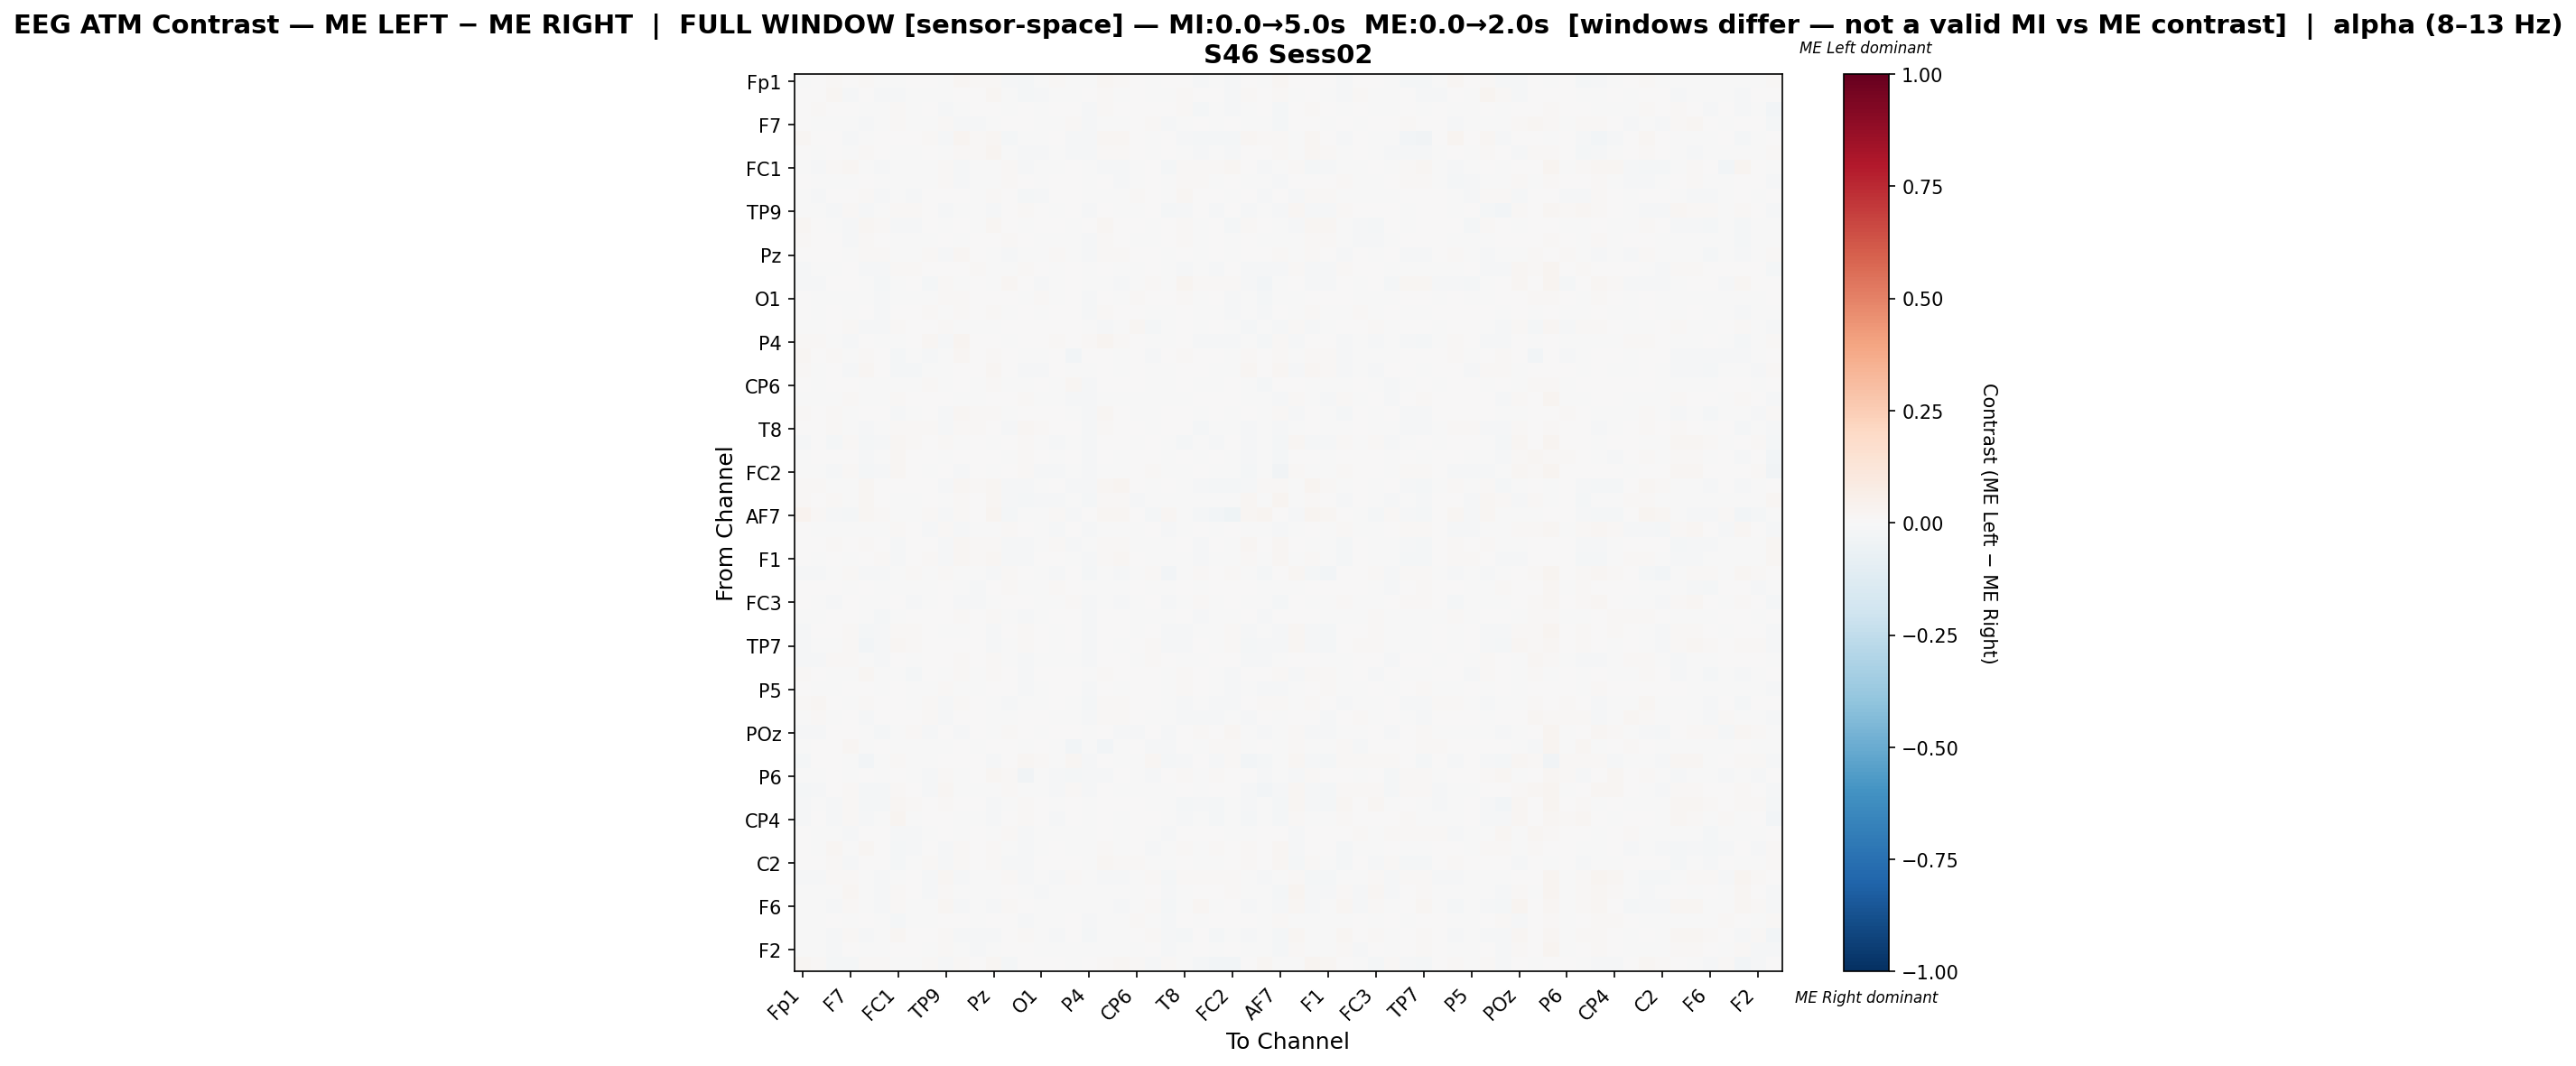

The table this chart was drawn from, first rows:
, Fp1, Fz, F3, F7, FT9, FC5, FC1, C3, T7, TP9, CP5, CP1, Pz, P3, P7, O1, Oz, O2, P4, P8, TP10, CP6, CP2
Fp1, -0.003117, 2.9391633589535143e-05, 0.008314, 0.0003068, 0.01201, -0.005018, -0.007486, 0.002665, 0.002046, -0.005806, 0.02232, 0.01258, 0.01505, -0.01339, -0.01648, -0.001467, 0.008618, -0.00642, -0.001981, 0.01974, 0.01184, 0.003159, -0.002633
Fz, 0.001513, 0.004297, 0.01841, -0.008379, 0.007394, -0.009517, -0.01042, -0.003937, -0.007412, -0.0007196, 0.006843, 0.005973, 0.01706, -0.004868, -0.01825, -0.01243, -0.005069, -0.003346, 0.002577, 0.01472, -0.002943, 0.0003085, -0.0009022
F3, 0.004792, 0.009376, 0.005265, 0.002412, -0.003237, -0.003209, 0.01006, -0.002514, 0.005419, -0.008995, -0.0001143, 0.001302, 0.007103, -0.006308, 0.002702, -0.0021, 0.001709, 0.004609, -0.01063, 0.01021, 0.002754, 0.006135, 0.001288
F7, 0.0001172, -0.005629, -0.003789, -0.001736, -0.00898, -0.002241, 0.01545, -0.002407, -0.000144, 0.009407, -0.01094, -0.00969, -0.001931, 0.003923, 0.002365, -0.004618, -0.004579, 0.008658, -0.01147, -0.001982, -0.00643, 0.001518, 0.009014
FT9, 0.01597, 0.007207, 0.0005993, -0.01024, -0.002618, 0.004308, 0.0007513, 0.006239, 0.01385, -0.01127, 0.02424, 0.01162, 0.02257, -0.0183, -0.003302, -0.00202, 0.002347, -0.01337, -0.01032, 0.01837, 0.02342, 0.001536, -0.005242
FC5, 0.005022, -0.00225, 0.000818, -0.00215, 0.008511, 0.003583, -0.007478, -0.00145, 0.001029, -0.004396, 0.01376, 0.01284, 0.02619, -0.00565, -0.01551, -0.01141, -0.005369, -0.01122, -0.00978, 0.01115, 0.01297, 0.001659, -0.001662
FC1, -0.00754, -0.009178, 0.008571, 0.01707, -0.0001296, -0.01135, -0.005758, -0.005507, -0.005743, 0.01244, -0.01354, -0.006906, -0.003468, 0.01216, -0.0095, -0.002919, -0.003221, 0.006791, -0.004116, -0.01205, -0.01527, -0.007273, 0.006261
C3, 0.002192, -0.003472, -0.005514, -0.001249, 0.004397, -0.003992, -0.00313, -0.003028, -0.007001, 0.01435, -0.0116, -0.003651, -0.00195, 0.01162, 0.004593, -0.004151, 0.003339, 0.005304, -0.004299, 0.003434, -0.01256, -0.001753, 0.004962
T7, -0.0006542, -0.008077, 0.006719, 0.0009641, 0.009999, -0.008471, -0.004959, -0.008249, 0.004864, 0.001393, 0.002567, -0.0008708, 0.01335, 0.0006437, -0.02029, -0.01403, 0.007375, 0.001273, -0.002124, -0.003262, -0.002698, 0.0147, 0.0008332
TP9, -0.005337, -0.001221, -0.01248, 0.01131, -0.0115, -0.006756, 0.0125, 0.01229, 0.001059, -0.00892, -0.005726, -0.0002676, -0.01139, 0.002791, 0.01065, 0.006507, -0.005037, 0.005976, -0.01058, 0.0002176, -0.002623, -0.0009564, 0.004443
CP5, 0.01796, 0.002174, -0.004178, -0.01462, 0.01797, 0.008099, -0.01375, -0.01433, 0.001378, -0.006566, 0.001601, -0.007148, 0.01803, 0.001322, -0.004377, 0.001421, 0.004572, -0.002594, 0.001499, 0.01857, 0.0001281, 0.003552, -0.002384
CP1, 0.009839, 0.002505, 3.247531292018338e-05, -0.01137, 0.007968, 0.007624, -0.004527, -0.003682, -0.001103, 0.0005531, -0.004281, 0.001305, 0.005632, 0.01063, 0.00392, -0.001384, -0.003869, -0.005412, -0.01486, 0.01003, 0.002889, -0.001142, -0.001427
Pz, 0.0056, 0.006882, 0.006704, -0.001875, 0.009892, 0.01127, -0.002775, -0.003783, 0.009959, -0.01077, 0.01628, 0.003276, -0.006376, -0.008788, -0.007189, -0.003669, 0.008349, -0.003805, -0.009481, 0.00925, 0.009244, 0.007212, 0.005191
P3, -0.01008, -0.003401, -0.007082, 0.005255, -0.01539, -0.01029, 0.01215, 0.009001, 0.0003909, 0.003467, 0.001095, 0.008157, -0.007066, -0.0005957, 0.01093, 0.004612, -0.004747, 0.0008334, -0.006796, 0.002601, -6.55765885212321e-05, -0.001455, 0.004118
P7, -0.01535, -0.01419, 0.002998, 0.005701, -0.004176, -0.01967, -0.005658, 0.007368, -0.01745, 0.015, -0.002684, 0.006665, -0.006092, 0.01988, 0.006703, -0.008597, -0.001823, 0.006962, -0.004326, -0.0003379, -0.009284, -0.003149, 0.01491
O1, 0.000169, -0.007774, -0.0004961, -0.0002859, -0.002416, -0.01291, -2.4326654501286363e-05, -0.0002331, -0.006535, 0.008399, 0.00787, 0.003743, 0.0006157, 0.007032, -0.004494, 0.01505, -0.001622, 0.007713, -0.01263, 0.007696, -0.006809, 0.00834, 5.376798998910429e-05
Oz, 0.007219, -0.002727, 0.004265, -0.001313, 0.000706, -0.007895, 0.0006249, 0.004957, 0.00977, -0.003344, 0.009464, 0.0002795, 0.012, -0.004112, 0.0001486, -0.001984, 0.002917, 0.006831, -0.01276, 0.01444, 0.005766, 0.003268, -0.001817
O2, -0.00694, -0.003245, 0.003778, 0.01477, -0.01548, -0.01561, 0.01008, 0.007297, 0.0004878, 0.008608, -0.0004054, -0.004555, -0.004049, 0.001754, 0.00524, 0.005393, 0.005266, 0.003922, -0.004266, -0.0143, -0.00531, 0.01847, -0.01624
P4, 0.01471, 0.01351, -0.004387, -0.009863, 0.0008222, -0.003616, -0.003612, 0.005181, 0.01584, -0.01041, 0.02528, 0.001507, 0.006216, -0.004617, 0.005931, 0.00409, 0.01059, 0.006494, 0.01473, 0.0273, 0.01131, 0.003108, -0.006135
P8, 0.01745, 0.005041, 0.01022, -0.006528, 0.01369, 0.006313, -0.01754, -0.001455, -0.008457, -0.000169, 0.01667, 0.004012, 0.009036, 0.003738, -0.005648, -0.002727, 0.006691, -0.02447, 0.004325, 0.002559, -0.002751, 0.002804, -0.00866
TP10, 0.009523, -0.004941, 0.003892, -0.009513, 0.02075, 0.004496, -0.01615, -0.01599, -0.002998, -0.002938, 0.00156, 0.003583, 0.01777, 0.0002367, -0.01246, -0.0126, 0.005448, -0.00705, -0.0004637, 0.004464, -0.001812, 0.006342, -0.001648
CP6, 0.00104, -0.001898, 0.007105, 0.002547, -0.002048, -0.00733, -0.00664, -0.001976, 0.01158, -0.0006132, 0.003311, -0.001421, 0.008227, -0.001138, -0.005728, 0.003193, -0.00149, 0.01604, -0.01548, 0.003094, 0.005149, 0.002621, -0.001955
CP2, -0.003216, -0.00171, -0.001752, 0.0107, -0.006558, -0.006167, 0.008103, 0.00328, 0.0002425, 0.004363, -0.002082, -0.002015, 0.003886, 0.003702, 0.007939, -0.003223, -0.004302, -0.01462, -0.01051, -0.003969, -0.001331, -0.001825, -0.002502
C4, 0.008643, 0.002258, 0.007846, -0.003688, 0.006568, 0.00305, -0.01158, -0.0002434, 0.0009407, -0.01347, 0.01826, 0.01247, 0.00823, -0.003342, 0.0005191, 0.005057, 0.0009484, -0.002676, -0.01149, 0.01612, 0.006375, -0.00282, -0.005438
T8, 0.000573, 0.003567, 0.008286, -0.0008067, -0.01101, -0.005714, 0.01175, 0.00945, 0.01364, -0.008135, 0.01389, 0.008754, 0.002058, -0.01424, 0.01781, 0.008064, 0.002758, 0.002895, -0.01028, 0.009651, 0.003554, 0.005912, -0.001027
FT10, -0.00867, 7.394916233446642e-05, -0.01623, 0.01273, -0.01606, -0.0117, 0.02002, 0.01167, 0.003695, 0.01101, -0.003403, 0.0003061, -0.005604, 0.003119, 0.008494, -0.003839, -0.008117, -0.004734, -0.01063, 0.0008095, 0.0, -0.005239, 0.005479
FC6, -0.002796, 0.0006608, 0.001689, 0.004105, -0.01387, -0.006525, 0.01568, 0.003059, 0.003035, -0.002989, 0.004683, 0.005255, 0.00224, -0.005429, 0.01077, 0.001615, -0.006479, 0.002902, -0.01342, 0.006293, -0.0002013, 0.001514, 0.005788
FC2, -0.006912, -0.004791, -0.01499, 0.008717, -0.01732, -0.01146, 0.02039, 0.004912, -0.00214, 0.006123, -0.0112, 0.0002668, -0.003557, 0.007423, 0.01092, -0.01102, -0.008946, -0.001129, -0.01206, -0.001979, -0.002601, 0.002149, 0.009661
F4, 0.0124, 0.01476, -0.002396, -0.007325, 0.01825, 0.003808, 0.002293, 0.001311, 0.006517, -0.01371, 0.01992, 0.009598, 0.02029, -0.01455, -0.008398, -0.004136, 0.0004276, -0.01484, -0.01317, 0.01737, 0.02557, 0.0007386, -0.00573
F8, 0.01024, 0.006872, 0.01027, -0.00367, 0.01909, 0.001033, -0.006264, -0.005766, 0.002413, -0.001513, 0.009002, 0.002719, 0.02118, -0.008885, -0.02123, -0.01393, -0.00989, -0.002762, -0.02096, 0.008754, 0.01386, -0.01043, -0.006795
AF7, 0.03213, 0.01483, -0.01447, -0.01994, 0.02035, 0.01509, -0.001215, -0.007386, 0.01337, -0.01504, 0.01004, 0.002685, 0.02722, -0.01864, -0.004785, -0.005835, 0.01087, -0.01193, 0.002141, 0.01585, 0.02168, 0.007052, -0.01678
AF3, 0.0, -0.002175, -0.006175, -0.0008275, -0.002574, -0.005415, 0.0104, 0.002455, -0.008997, 0.01164, -0.01303, -0.007708, -0.002474, 0.008833, 0.001835, -0.007806, -0.007995, 0.003354, -0.01367, -0.001347, -0.007013, -0.0002759, 0.007279
AFz, 0.001296, 0.002058, 0.01125, 0.001162, 0.01346, 0.003517, -0.01496, 0.000414, 0.00767, -0.01087, 0.01883, 0.01195, 0.01528, -0.009639, -0.01521, -0.002719, 0.008416, -0.008033, -0.007804, 0.01301, 0.01096, -0.002451, -0.001035
F1, 0.007546, -0.003846, 0.002475, -0.004848, 0.007072, 0.009182, -0.01295, 0.004944, 0.01541, -0.01171, 0.01982, 0.01193, 0.01869, -0.01194, -0.009773, 0.0007471, 0.001982, -0.005784, -0.009404, 0.01368, 0.01729, 0.001239, -0.006639
F5, -0.01525, -0.01137, -0.0004708, 0.01013, -0.01067, -0.01268, -0.001358, 0.009034, -0.006935, 0.01213, -0.003547, -0.0001547, -0.008435, 0.01324, 0.000454, -0.000779, -0.009898, 0.006028, -0.01601, -0.005946, -0.008096, -0.005161, 0.01165
FT7, 0.001883, 0.005967, 0.00201, -0.002499, 0.003424, -0.001105, -0.003308, -0.0004572, -0.003208, 0.007061, -0.007404, -0.01274, 0.001851, 0.008568, -0.002592, -0.00588, 0.008512, 0.0008021, -0.005695, -0.001597, -0.004799, 0.005201, -0.002022
FC3, 0.0, -0.00309, -0.008533, 0.004289, -0.004302, -0.00182, 0.006, -0.008037, -0.001968, 0.006104, -0.01524, -0.01325, -0.006666, 0.005987, 0.003634, -0.003251, -0.006973, 0.008274, -0.01415, -0.0008383, -0.008719, -0.0009368, 0.006179
C1, -0.0003219, -0.0008954, 0.002038, 0.007067, -0.002689, -0.01709, -0.003048, 0.005528, 0.005376, 0.003624, 0.00825, 0.0002557, 0.008497, -0.005041, -0.01393, -0.005624, 0.001498, 0.000426, -0.01452, 0.004661, 0.003609, -0.000154, -0.007291
C5, -0.01309, 0.001698, 0.000638, 0.01302, -0.01889, -0.01019, 0.01033, 0.007996, 0.002618, -0.001271, -0.0002121, 0.0003545, -0.009763, 0.0007101, 0.01019, 0.001911, -0.006792, 0.0004962, -0.01316, 0.002618, 1.4017113353533006e-07, -0.00573, 0.002054
TP7, -0.01437, -0.005118, -0.005077, 0.0105, -0.02557, -0.01307, 0.02003, 0.01046, 0.002271, 0.00717, 0.0, 0.004464, -0.01093, -0.002785, 0.01198, 0.001645, -0.004232, 0.001067, -0.01327, 0.001103, -0.001594, 0.0008689, 0.008565
CP3, -0.01112, -0.008784, 0.007847, 0.011, -0.002042, -0.0144, 0.0007297, -0.002036, 0.005824, 0.006646, 0.008359, 0.002967, 0.009692, -0.003933, -0.01218, -0.006479, -0.002719, -0.002998, -0.01033, 0.002489, 0.005166, -0.002798, 0.01156
P1, 0.01453, 0.004241, -0.0007492, -0.007775, 0.0169, -0.004307, -0.006722, -0.01831, 0.001867, -0.005661, 0.008254, -0.005497, 0.01409, 0.0, -0.01249, 0.001527, 0.00441, 0.005778, -0.004158, 0.01513, 0.001464, 0.003457, 0.00545
P5, 0.005683, -0.004667, -0.003074, 0.0003845, 0.003079, -0.005969, 0.001957, -0.003313, -0.004641, 0.008274, -0.007375, -0.0005692, 0.002545, 0.00745, -0.01524, -0.002532, 0.003072, 0.007642, -0.00789, 0.006856, -0.005606, 0.006437, 0.006383
PO7, 0.01175, 0.01798, 0.002775, -0.0008635, 0.01035, 0.006535, 0.003889, -0.00581, 0.008565, -0.01542, 0.01421, 0.0007028, -0.002019, -0.01163, -0.00455, -0.006393, 0.001419, -0.002141, -0.01748, 0.008258, 0.01283, 0.000207, 0.004924
PO3, -0.004891, 0.009315, -0.000404, 0.0004765, -0.01169, 0.0007076, 0.005424, 0.001251, 0.0106, -0.01285, 0.005043, 0.004603, -0.0002079, -0.004814, 0.001789, 0.0009383, -0.00396, -0.003886, -0.01055, 0.0094, 0.009825, 0.003829, -0.004143
POz, -0.01025, -0.01064, 0.001529, 0.00504, -0.0003777, -0.016, -0.0008939, 0.008418, -0.01357, 0.006438, -0.008786, 0.0002027, -0.003046, 0.01157, 0.004654, -0.002302, 0.002863, 0.007289, -0.006046, 0.002852, -0.008333, -0.009007, 0.007665
PO4, -0.003214, 0.0005525, 0.0005675, 0.01841, -0.004091, 0.001003, -0.0009073, -0.004826, -0.001498, -0.001585, 0.004942, -0.005482, 0.002909, 0.007718, -0.00571, 0.002934, -0.007341, -0.03034, -0.001764, -0.02623, -0.0005447, 0.005434, -0.008672
PO8, -0.01969, 0.002025, 0.001511, -0.00216, -0.02965, -0.00532, 0.01502, -0.0005797, -0.0007137, 0.001437, 0.004201, 0.005299, -0.009693, 0.006733, 0.01957, 0.008627, -0.004555, 0.01703, -0.008909, 0.0015, -0.0004758, -0.001889, 0.02209
P6, -0.0009393, -0.002346, 0.004263, -0.005974, 0.0007401, -0.001002, 0.0006341, -0.0002813, -0.01511, 0.01349, -0.007527, 0.005424, 0.01751, 0.015, -0.03238, -0.006163, -0.01122, -0.01978, -0.01017, -0.01142, 0.00161, -0.006339, -0.01367
P2, -0.01727, -0.007984, 0.003302, 0.009675, -0.01747, -0.02333, 0.009707, 0.00088, -0.008997, 0.02179, -0.003332, -0.001655, -0.001363, 0.01002, -0.001357, -0.007542, -0.008848, 0.0108, -0.01218, 1.155610360233138e-06, -0.005531, -0.002729, -0.002239
CPz, -0.01031, -0.002375, -0.009431, 0.01064, -0.02282, -0.01598, 0.01588, 0.009768, 0.004801, 0.008462, 0.0005128, 0.00634, -0.008339, -0.001868, 0.01345, 0.00718, -0.002311, 0.003521, -0.006343, 0.0007942, 0.0, 0.002229, -0.002022
CP4, -0.008396, 0.001075, -0.01282, 0.007993, -0.01505, -0.005856, 0.02377, -0.002057, 0.001729, 0.002712, -0.00267, -0.002281, -0.009171, 0.003529, 0.008212, 0.0006541, -0.009121, 0.004318, -0.003868, 0.004113, -0.0008192, 0.004775, 0.002811
TP8, 0.002533, -0.002259, -0.002681, -0.01083, 0.000215, 9.905902608745888e-05, -0.01321, -0.01285, -0.0007869, 0.001074, -0.005066, 0.0008634, -0.006207, 0.009539, -0.01315, -0.004331, -0.001975, -0.002859, -0.0008006, 0.002465, -0.006178, 0.006924, -0.001886
C6, 0.006487, -0.002473, 0.01698, -0.0008368, 0.01594, 0.00212, -0.01784, -0.01262, 0.0006237, -0.00837, 0.01359, 0.003447, 0.01221, -0.005435, -0.01515, -0.002499, 0.003713, -0.003667, -0.001554, 0.007921, -0.003787, 0.004352, -0.00936
C2, 0.004125, 0.007235, 0.008398, -0.009262, 0.006776, 0.002062, -0.01787, -0.00209, 0.01082, -0.01086, 0.01503, 0.002565, 0.00824, -0.01251, -0.0118, 0.0001088, 0.006961, 0.001145, -0.007069, 0.0157, 0.009888, 0.008301, -0.007164
FC4, -0.007866, -0.01005, 0.008746, 0.01151, -0.004588, -0.01367, -0.005472, 0.002418, -0.008845, 0.01612, -0.00864, -0.004229, -0.003006, 0.01113, -0.01111, -0.00722, -0.009525, 0.008662, -0.007643, -0.008407, -0.01191, -0.004891, 0.009233
FT8, -0.00682, -0.001821, -0.001596, 0.01665, -0.006544, -0.01376, 0.01088, 0.005335, -0.009989, 0.01118, -0.007788, -0.004158, -0.006748, 0.005822, -0.003236, -0.01051, -0.001612, -0.003614, -0.004695, -0.005152, -0.007742, -0.007719, 0.002698
F6, -0.006499, -0.002957, -0.01276, 0.008643, -0.004749, -0.007915, 0.01395, -0.000791, -0.007082, 0.01854, -0.01478, -0.004451, -0.015, 0.01166, 0.003708, -0.001835, -0.001159, -0.002547, -0.00203, -0.00605, -0.01325, -0.003044, 0.01404
AF8, -0.0008641, -0.004914, 0.006889, -0.007297, 0.005016, -0.00611, -0.01824, -0.003822, -0.00302, 0.001648, 0.001084, -0.00511, 0.003905, 0.005159, -0.01343, -0.006592, -0.001229, 0.004807, -0.008735, -0.001406, -0.002878, 0.00848, -0.006976
AF4, -0.002181, -0.005016, -0.01489, 0.01079, -0.01485, -0.00598, 0.02116, 0.005581, 0.002521, 0.01164, -0.01015, -0.012, -0.009238, 0.006381, 0.01367, -0.002693, -0.01218, 0.00515, -0.01607, -0.00673, -0.004573, 0.0002992, 0.009796
... 2 more rows
